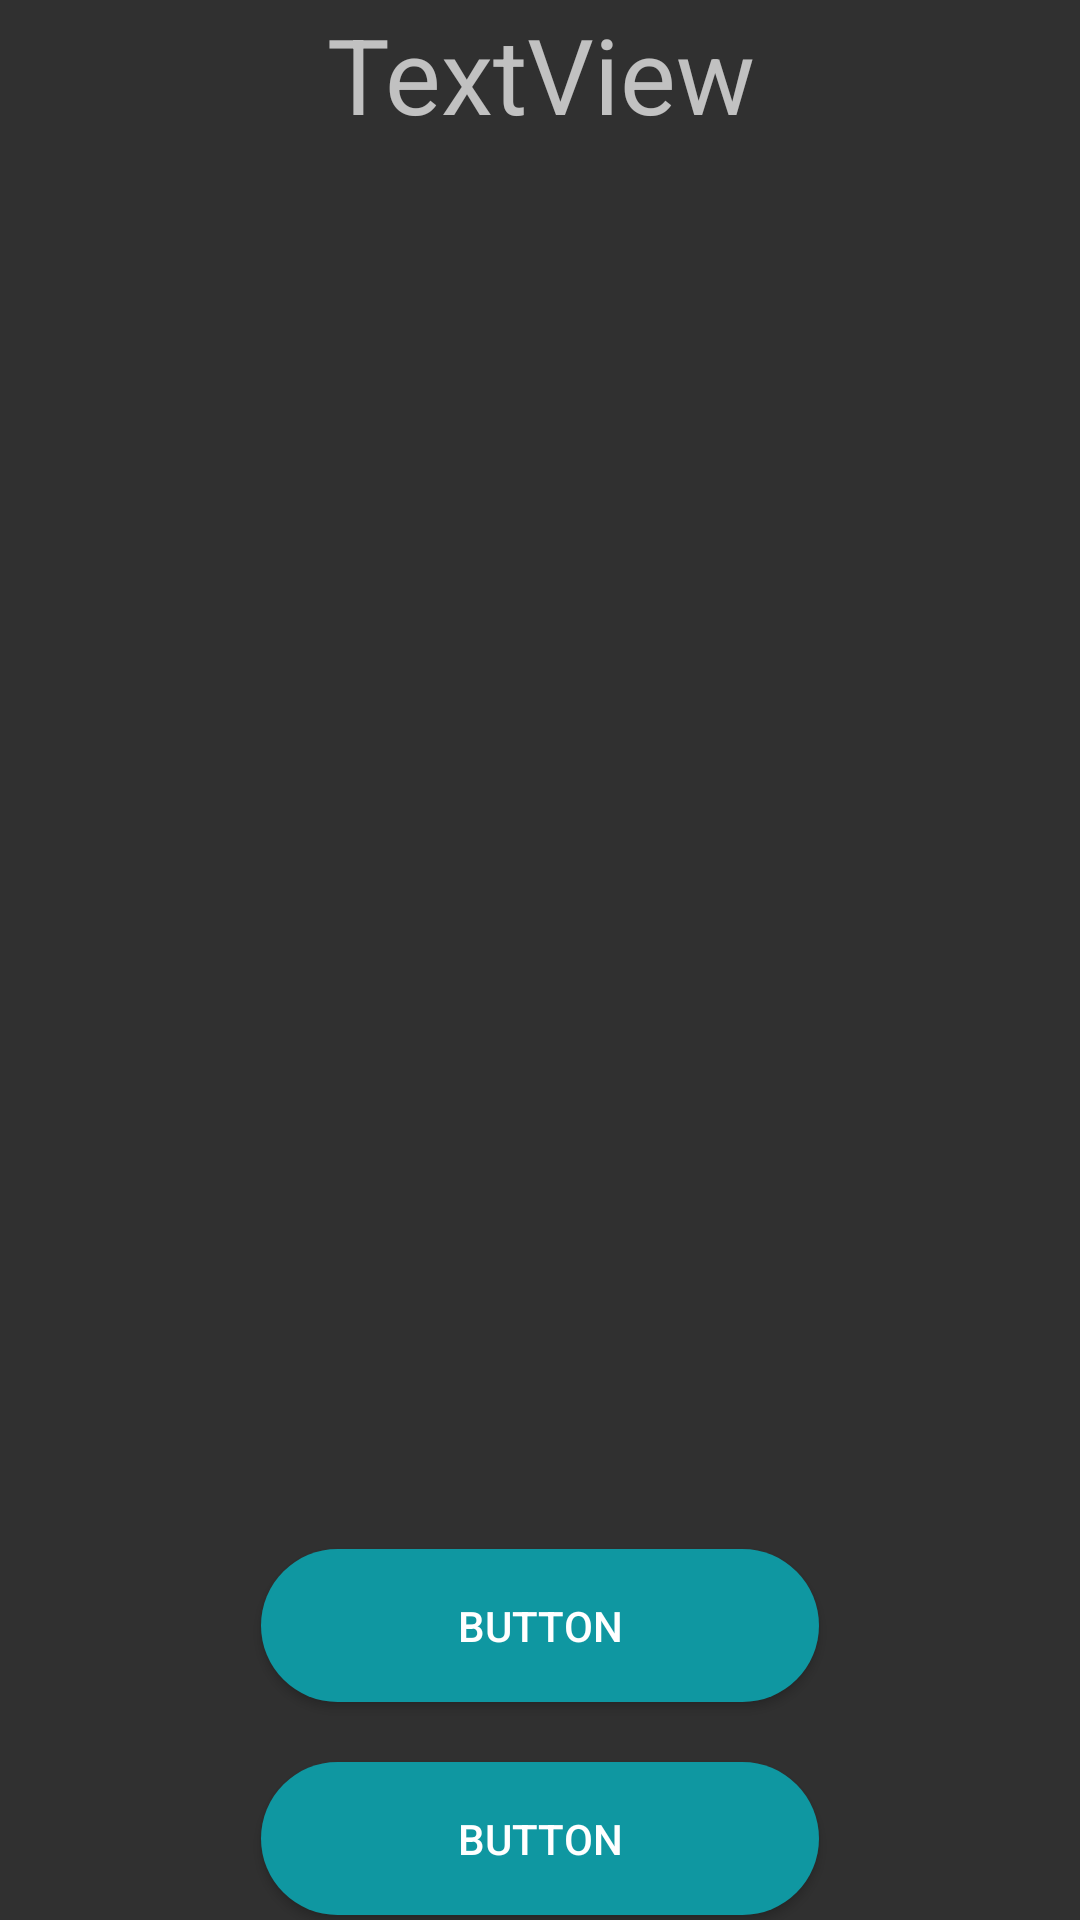

Reconstruct the res/layout file that produces this screen, plus the resources it refers to.
<!-- AndroidManifest.xml: application theme Theme.AppCompat.NoActionBar -->
<!-- res/layout/activity_ranking.xml -->
<?xml version="1.0" encoding="utf-8"?>
<androidx.constraintlayout.widget.ConstraintLayout xmlns:android="http://schemas.android.com/apk/res/android"
    xmlns:app="http://schemas.android.com/apk/res-auto"
    xmlns:tools="http://schemas.android.com/tools"
    android:layout_width="match_parent"
    android:layout_height="match_parent"
    tools:context=".Activitys.RankingActivity">

    <LinearLayout
        android:layout_width="match_parent"
        android:layout_height="match_parent"
        android:gravity="center"
        android:orientation="vertical"
        app:layout_constraintBottom_toBottomOf="parent"
        app:layout_constraintEnd_toEndOf="parent"
        app:layout_constraintHorizontal_bias="0.5"
        app:layout_constraintStart_toStartOf="parent"
        app:layout_constraintTop_toTopOf="parent">

        <TextView
            android:id="@+id/textRanking1"
            android:layout_width="match_parent"
            android:layout_height="45dp"
            android:gravity="center"
            android:text="TextView"
            android:textSize="35sp" />

        <ListView
            android:id="@+id/rankingList"
            android:layout_width="match_parent"
            android:layout_height="450dp"
            android:layout_marginTop="10dp"
            android:layout_marginBottom="10dp">

        </ListView>

        <Button
            android:id="@+id/btnChangeRanking"
            android:layout_width="186dp"
            android:layout_height="51dp"
            android:layout_marginLeft="30dp"
            android:layout_marginRight="30dp"
            android:background="@drawable/boton_redondeado"
            android:text="Button" />

        <Button
            android:id="@+id/btnClose"
            android:layout_width="186dp"
            android:layout_height="51dp"
            android:layout_marginLeft="30dp"
            android:layout_marginRight="30dp"
            android:layout_marginTop="20dp"
            android:background="@drawable/boton_redondeado"
            android:text="Button" />

    </LinearLayout>

</androidx.constraintlayout.widget.ConstraintLayout>
<!-- resources referenced by this layout -->
<resources>
  <!-- drawable boton_redondeado (drawable) -->
  <?xml version="1.0" encoding="utf-8"?>
  <shape xmlns:android="http://schemas.android.com/apk/res/android">
      <corners android:radius="50dp"/>
      <solid android:color="#0F97A1"/>
  
  </shape>
</resources>
